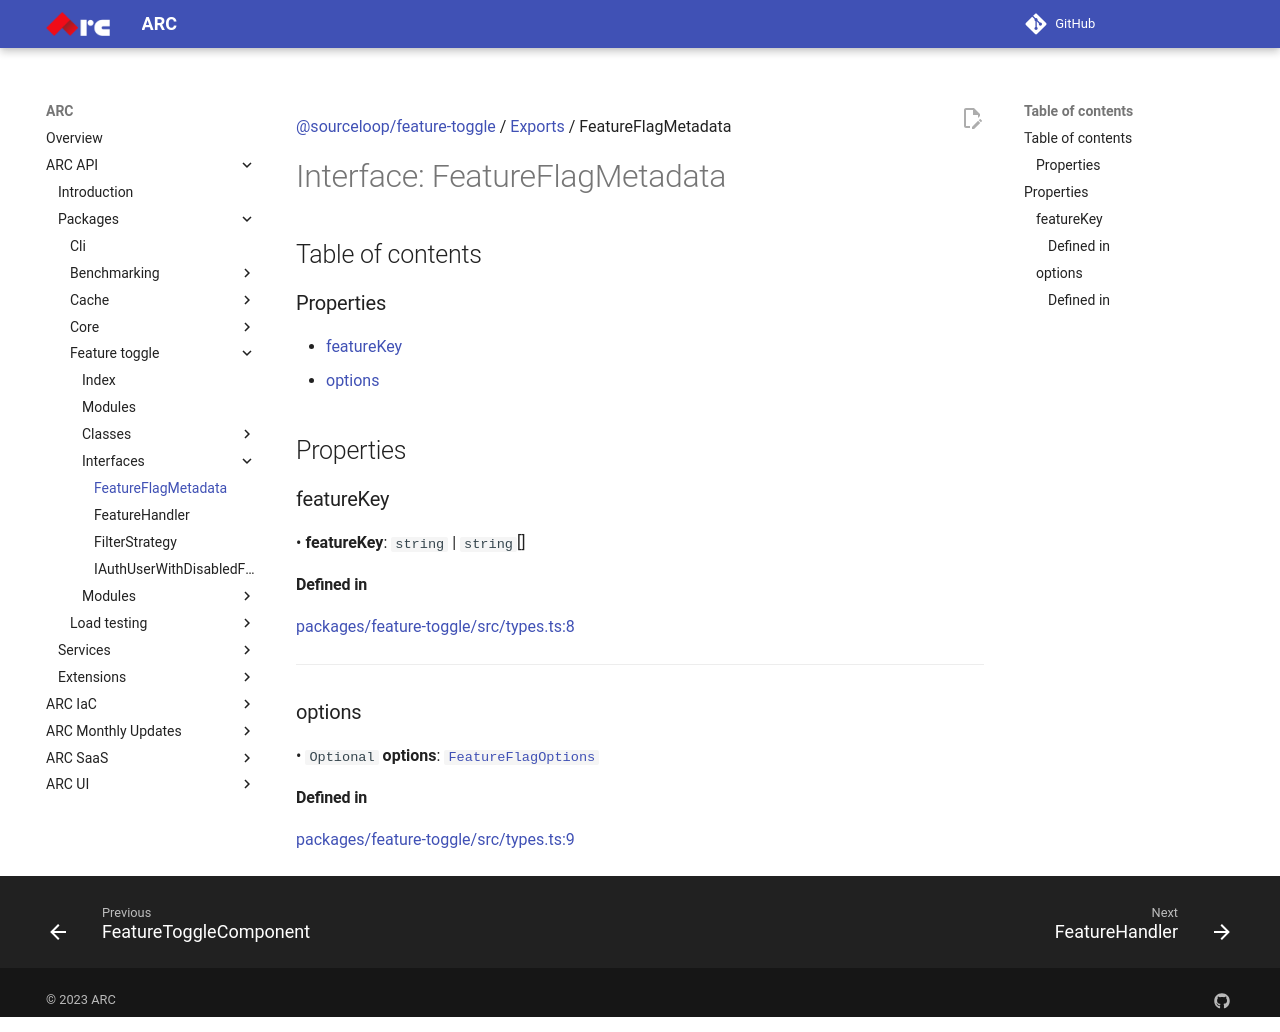

repository: sourcefuse/arc-docs · page: arc-api-docs/packages/feature-toggle/interfaces/FeatureFlagMetadata/index.html · generator: mkdocs

[@sourceloop/feature-toggle](../README.md) / [Exports](../modules.md) / FeatureFlagMetadata

# Interface: FeatureFlagMetadata

## Table of contents

### Properties

- [featureKey](FeatureFlagMetadata.md#featurekey)
- [options](FeatureFlagMetadata.md#options)

## Properties

### featureKey

• **featureKey**: `string` \| `string`[]

#### Defined in

[packages/feature-toggle/src/types.ts:8](https://github.com/sourcefuse/loopback4-microservice-catalog/blob/eb9d4d57/packages/feature-toggle/src/types.ts#L8)

___

### options

• `Optional` **options**: [`FeatureFlagOptions`](../modules.md#featureflagoptions)

#### Defined in

[packages/feature-toggle/src/types.ts:9](https://github.com/sourcefuse/loopback4-microservice-catalog/blob/eb9d4d57/packages/feature-toggle/src/types.ts#L9)
